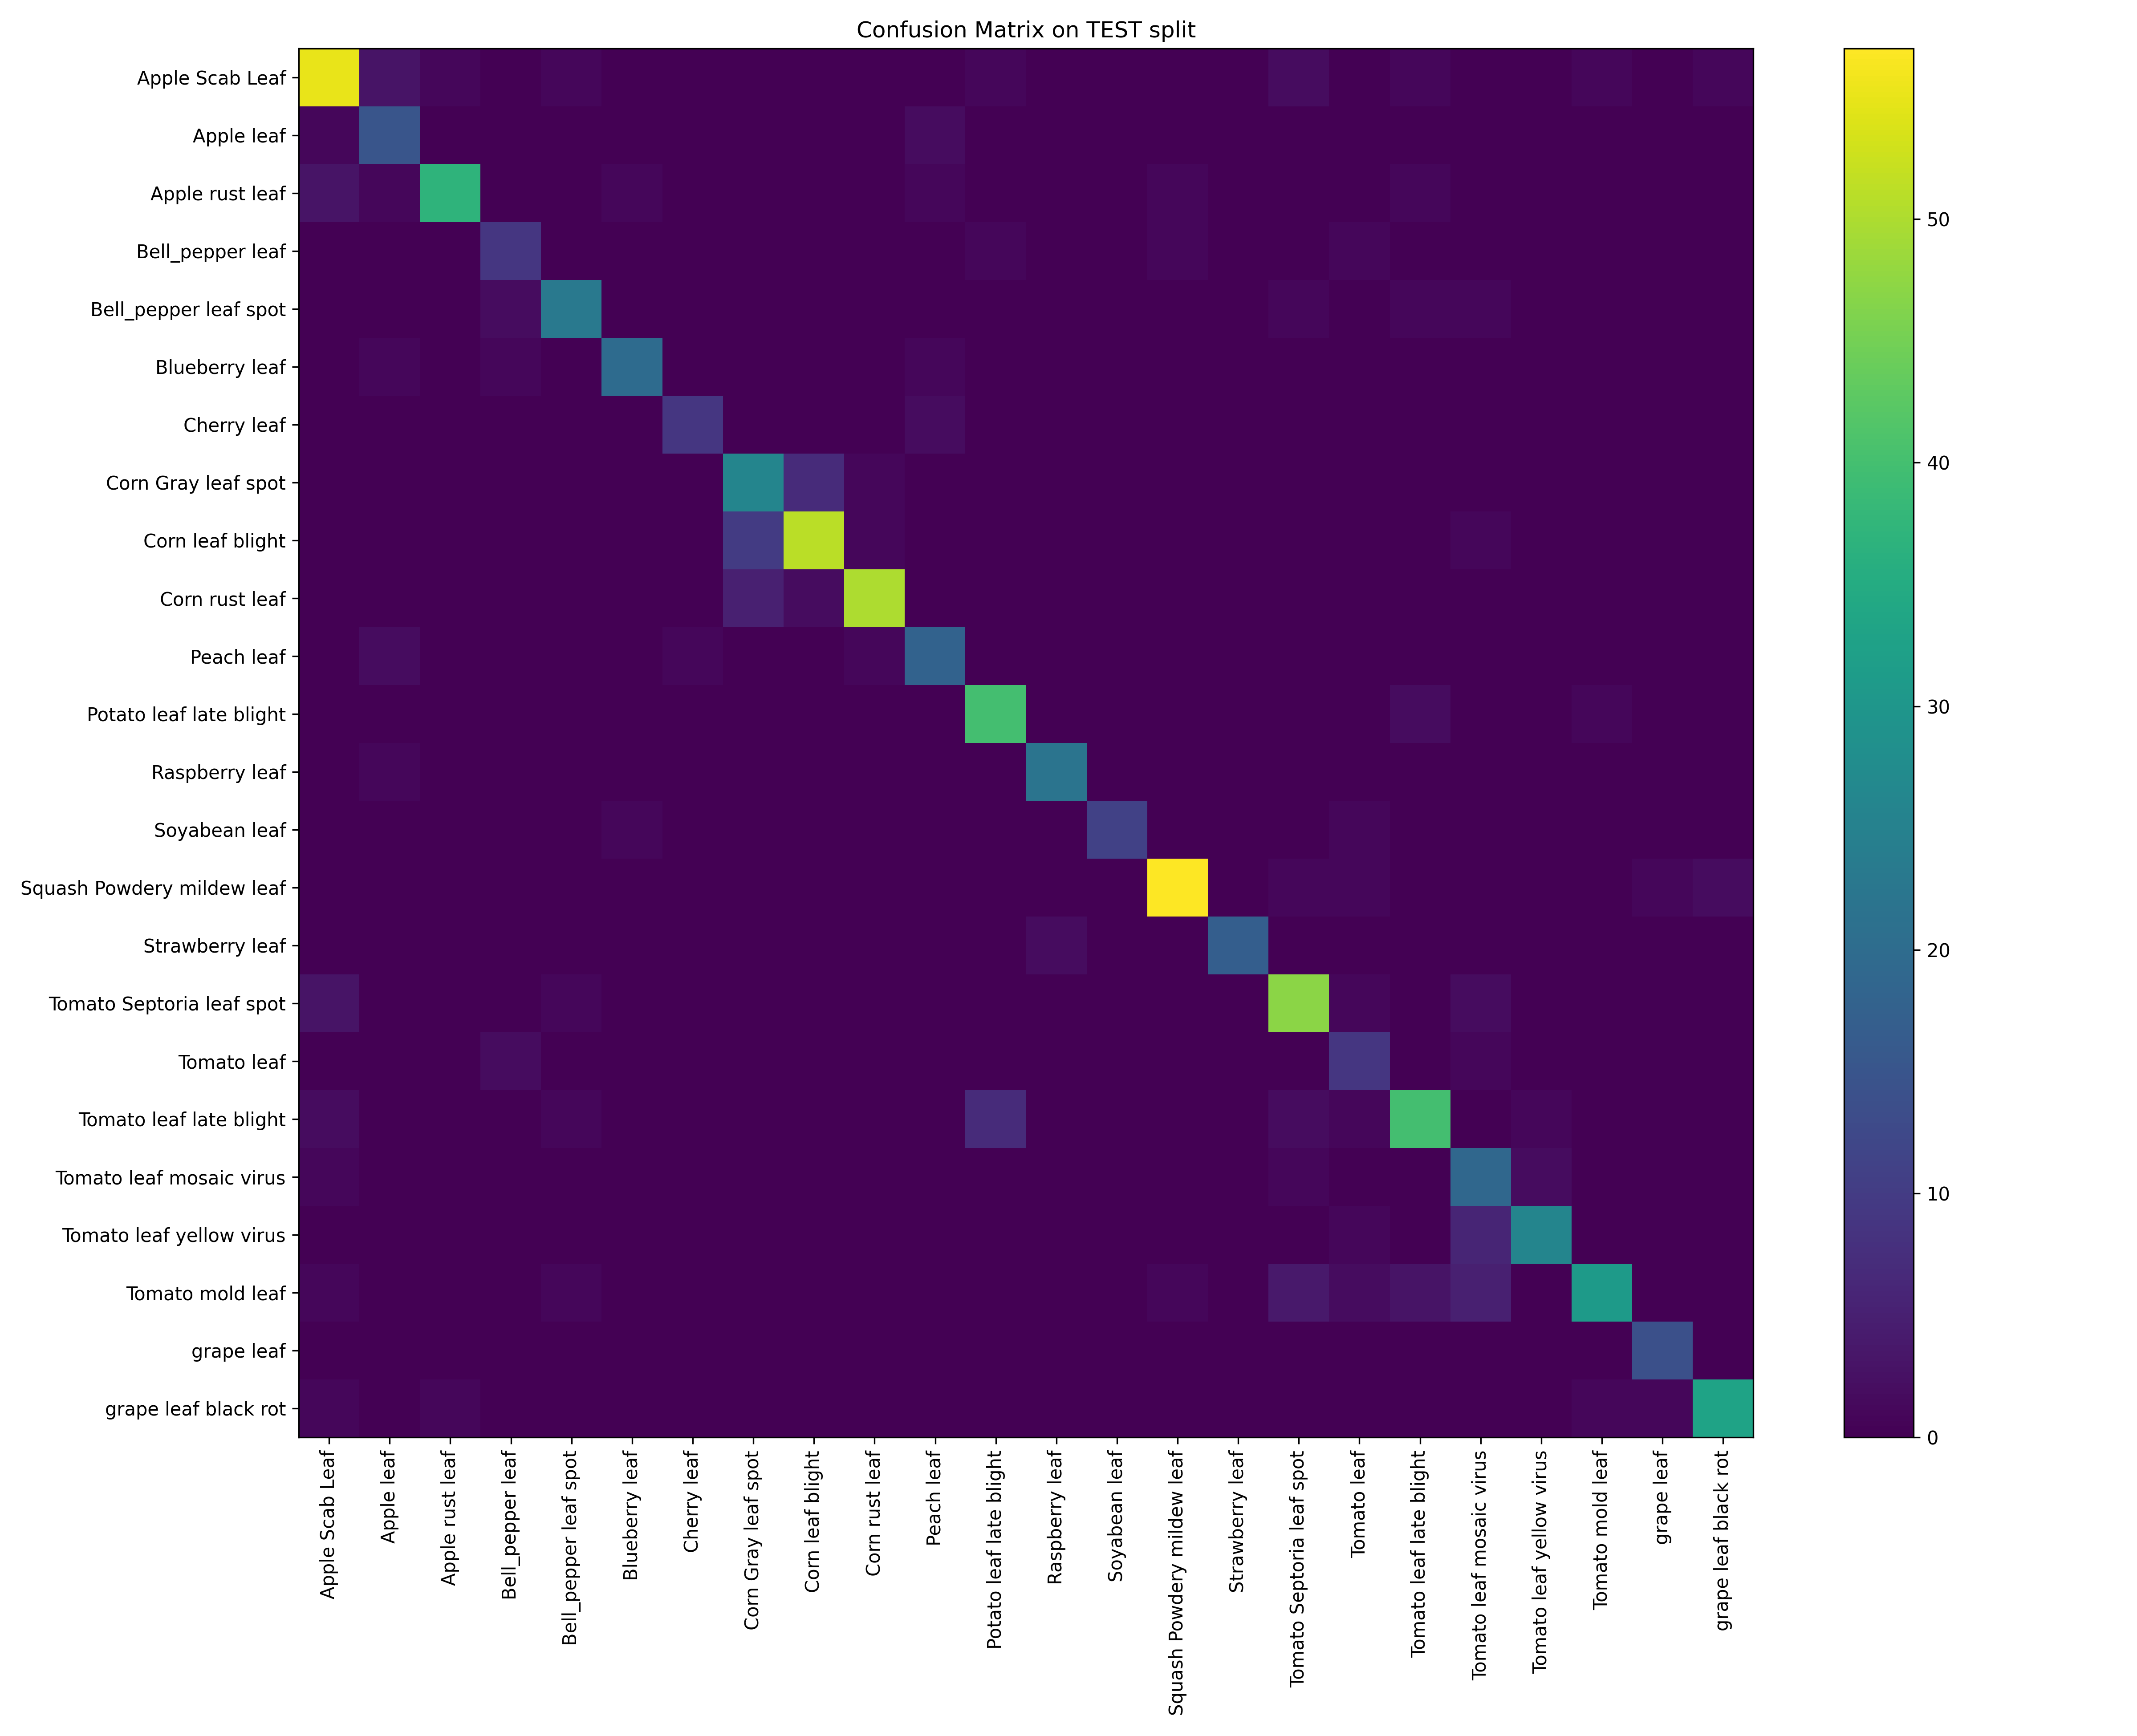

Data behind this chart, as committed beside it:
, Apple Scab Leaf, Apple leaf, Apple rust leaf, Bell_pepper leaf, Bell_pepper leaf spot, Blueberry leaf, Cherry leaf, Corn Gray leaf spot, Corn leaf blight, Corn rust leaf, Peach leaf, Potato leaf late blight, Raspberry leaf, Soyabean leaf, Squash Powdery mildew leaf, Strawberry leaf, Tomato Septoria leaf spot, Tomato leaf, Tomato leaf late blight, Tomato leaf mosaic virus, Tomato leaf yellow virus, Tomato mold leaf, grape leaf
Apple Scab Leaf, 55, 3, 1, 0, 1, 0, 0, 0, 0, 0, 0, 1, 0, 0, 0, 0, 2, 0, 1, 0, 0, 1, 0
Apple leaf, 1, 15, 0, 0, 0, 0, 0, 0, 0, 0, 2, 0, 0, 0, 0, 0, 0, 0, 0, 0, 0, 0, 0
Apple rust leaf, 3, 1, 37, 0, 0, 1, 0, 0, 0, 0, 1, 0, 0, 0, 1, 0, 0, 0, 1, 0, 0, 0, 0
Bell_pepper leaf, 0, 0, 0, 9, 0, 0, 0, 0, 0, 0, 0, 1, 0, 0, 1, 0, 0, 1, 0, 0, 0, 0, 0
Bell_pepper leaf spot, 0, 0, 0, 2, 23, 0, 0, 0, 0, 0, 0, 0, 0, 0, 0, 0, 1, 0, 1, 1, 0, 0, 0
Blueberry leaf, 0, 1, 0, 1, 0, 20, 0, 0, 0, 0, 1, 0, 0, 0, 0, 0, 0, 0, 0, 0, 0, 0, 0
Cherry leaf, 0, 0, 0, 0, 0, 0, 9, 0, 0, 0, 2, 0, 0, 0, 0, 0, 0, 0, 0, 0, 0, 0, 0
Corn Gray leaf spot, 0, 0, 0, 0, 0, 0, 0, 26, 7, 1, 0, 0, 0, 0, 0, 0, 0, 0, 0, 0, 0, 0, 0
Corn leaf blight, 0, 0, 0, 0, 0, 0, 0, 10, 51, 1, 0, 0, 0, 0, 0, 0, 0, 0, 0, 1, 0, 0, 0
Corn rust leaf, 0, 0, 0, 0, 0, 0, 0, 5, 2, 50, 0, 0, 0, 0, 0, 0, 0, 0, 0, 0, 0, 0, 0
Peach leaf, 0, 2, 0, 0, 0, 0, 1, 0, 0, 1, 18, 0, 0, 0, 0, 0, 0, 0, 0, 0, 0, 0, 0
Potato leaf late blight, 0, 0, 0, 0, 0, 0, 0, 0, 0, 0, 0, 40, 0, 0, 0, 0, 0, 0, 2, 0, 0, 1, 0
Raspberry leaf, 0, 1, 0, 0, 0, 0, 0, 0, 0, 0, 0, 0, 22, 0, 0, 0, 0, 0, 0, 0, 0, 0, 0
Soyabean leaf, 0, 0, 0, 0, 0, 1, 0, 0, 0, 0, 0, 0, 0, 11, 0, 0, 0, 1, 0, 0, 0, 0, 0
Squash Powdery mildew leaf, 0, 0, 0, 0, 0, 0, 0, 0, 0, 0, 0, 0, 0, 0, 57, 0, 1, 1, 0, 0, 0, 0, 1
Strawberry leaf, 0, 0, 0, 0, 0, 0, 0, 0, 0, 0, 0, 0, 2, 0, 0, 17, 0, 0, 0, 0, 0, 0, 0
Tomato Septoria leaf spot, 3, 0, 0, 0, 1, 0, 0, 0, 0, 0, 0, 0, 0, 0, 0, 0, 47, 1, 0, 2, 0, 0, 0
Tomato leaf, 0, 0, 0, 2, 0, 0, 0, 0, 0, 0, 0, 0, 0, 0, 0, 0, 0, 9, 0, 1, 0, 0, 0
Tomato leaf late blight, 2, 0, 0, 0, 1, 0, 0, 0, 0, 0, 0, 7, 0, 0, 0, 0, 2, 1, 40, 0, 1, 0, 0
Tomato leaf mosaic virus, 1, 0, 0, 0, 0, 0, 0, 0, 0, 0, 0, 0, 0, 0, 0, 0, 1, 0, 0, 19, 2, 0, 0
Tomato leaf yellow virus, 0, 0, 0, 0, 0, 0, 0, 0, 0, 0, 0, 0, 0, 0, 0, 0, 0, 1, 0, 6, 26, 0, 0
Tomato mold leaf, 1, 0, 0, 0, 1, 0, 0, 0, 0, 0, 0, 0, 0, 0, 1, 0, 4, 2, 3, 5, 0, 31, 0
grape leaf, 0, 0, 0, 0, 0, 0, 0, 0, 0, 0, 0, 0, 0, 0, 0, 0, 0, 0, 0, 0, 0, 0, 14
grape leaf black rot, 1, 0, 1, 0, 0, 0, 0, 0, 0, 0, 0, 0, 0, 0, 0, 0, 0, 0, 0, 0, 0, 1, 1
